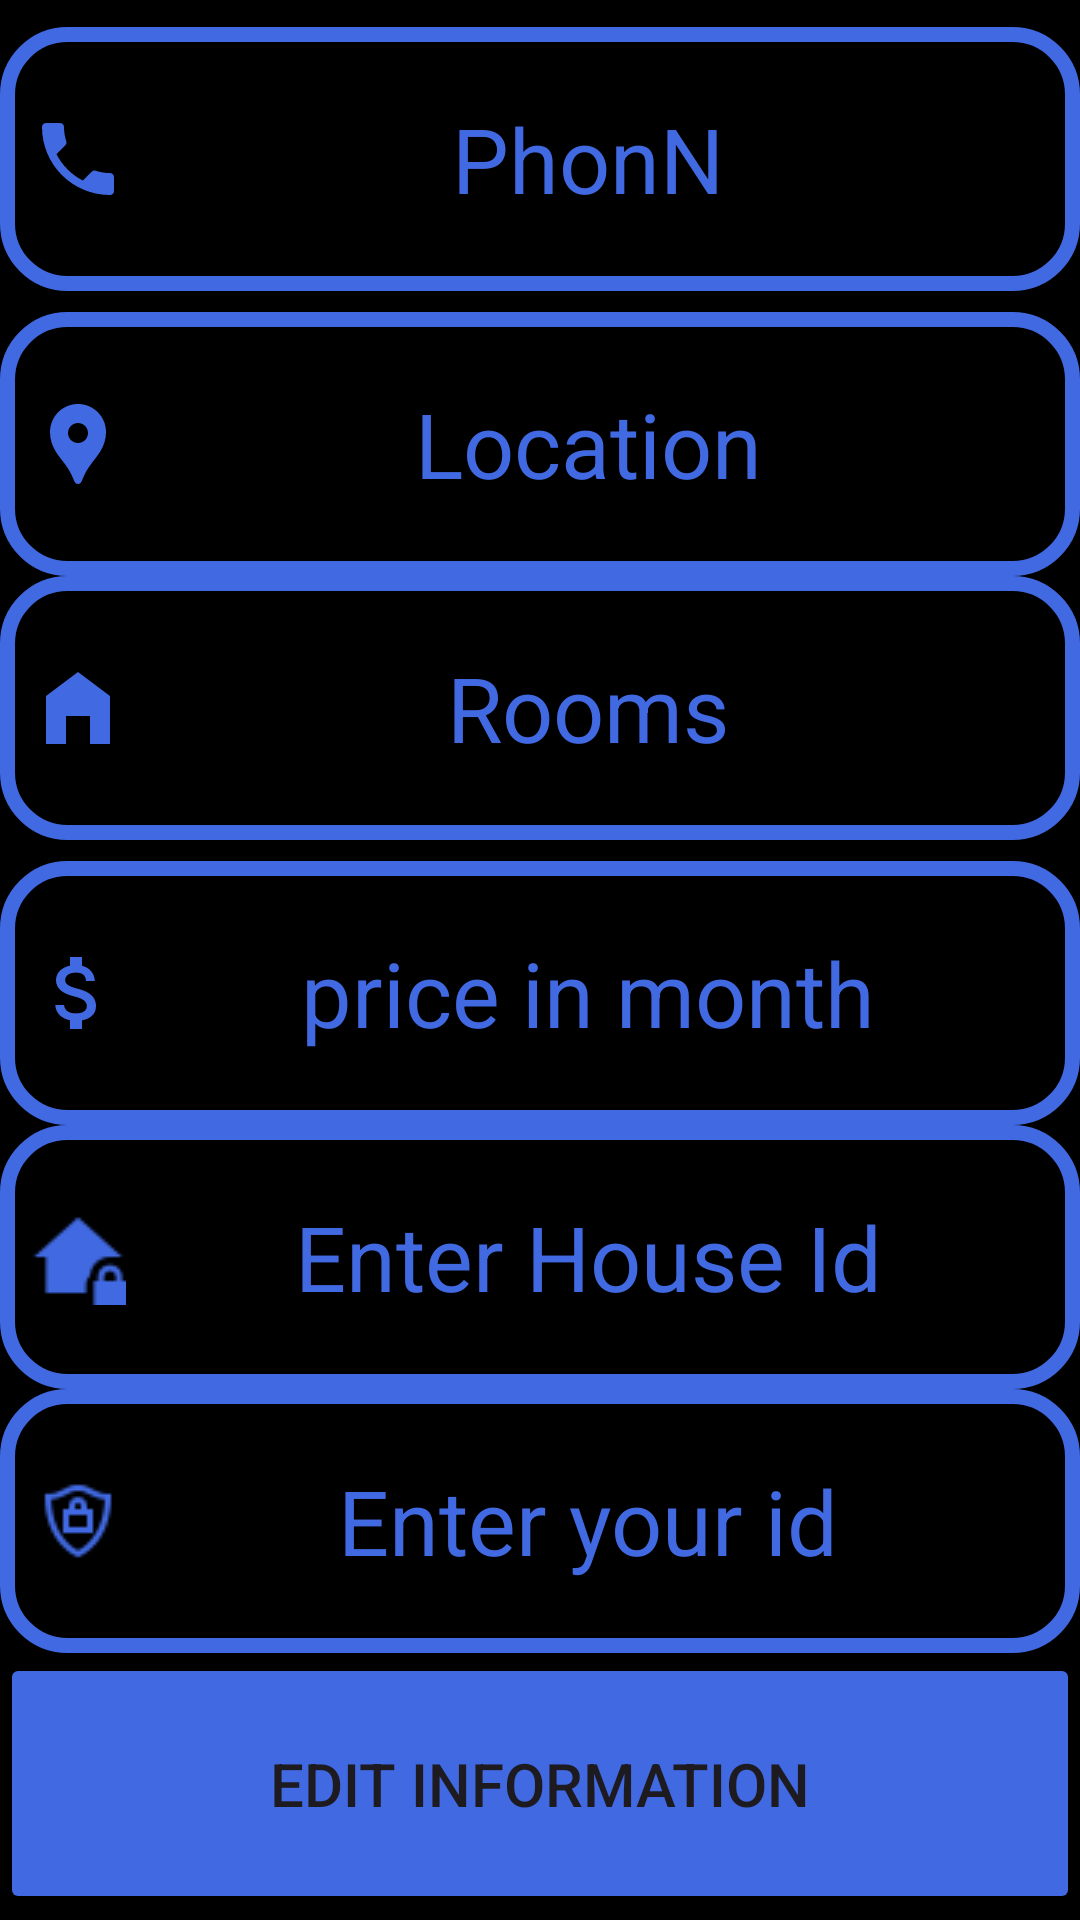

Write the Android layout XML for this screen, with the resource values it uses.
<!-- AndroidManifest.xml: application theme Theme.HouseRentalManagment -->
<!-- res/layout/dialog_edit_house.xml -->
<?xml version="1.0" encoding="utf-8"?>
<LinearLayout xmlns:android="http://schemas.android.com/apk/res/android"
    android:layout_width="match_parent"
    android:layout_height="match_parent"
    android:orientation="vertical"
    android:background="@color/black">
    <com.google.android.material.textfield.TextInputEditText
        android:id="@+id/PhonN"
        android:layout_width="match_parent"
        android:layout_height="88dp"
        android:layout_below="@+id/ADD"
        android:layout_marginTop="9dp"
        android:background="@drawable/edit_text"
        android:drawableLeft="@drawable/ic_phone"
        android:gravity="center"
        android:hint="PhonN"
        android:textColor="@color/KingBlue"
        android:inputType="number"
        android:padding="10dp"
        android:textColorHint="@color/KingBlue"
        android:textSize="30sp">

    </com.google.android.material.textfield.TextInputEditText>

    <com.google.android.material.textfield.TextInputEditText
        android:id="@+id/Location"
        android:layout_width="match_parent"
        android:layout_height="88dp"
        android:layout_marginTop="7dp"
        android:background="@drawable/edit_text"
        android:drawableLeft="@drawable/ic_location"
        android:gravity="center"
        android:hint="Location"
        android:padding="10dp"
        android:textColorHint="@color/KingBlue"
        android:textColor="@color/KingBlue"
        android:textSize="30sp">

    </com.google.android.material.textfield.TextInputEditText>

    <com.google.android.material.textfield.TextInputEditText
        android:id="@+id/Rooms"
        android:layout_width="match_parent"
        android:layout_height="88dp"
        android:layout_marginBottom="7dp"
        android:background="@drawable/edit_text"
        android:drawableLeft="@drawable/ic_rooms"
        android:gravity="center"
        android:hint="Rooms"
        android:inputType="number"
        android:padding="10dp"
        android:textColorHint="@color/KingBlue"
        android:textColor="@color/KingBlue"
        android:textSize="30sp">

    </com.google.android.material.textfield.TextInputEditText>

    <com.google.android.material.textfield.TextInputEditText
        android:id="@+id/price"
        android:layout_width="match_parent"
        android:layout_height="88dp"
        android:background="@drawable/edit_text"
        android:drawableLeft="@drawable/ic_money"
        android:gravity="center"
        android:hint="price in month"
        android:inputType="number"
        android:padding="10dp"
        android:textColorHint="@color/KingBlue"
        android:textColor="@color/KingBlue"
        android:textSize="30sp">

    </com.google.android.material.textfield.TextInputEditText>
    <com.google.android.material.textfield.TextInputEditText
        android:id="@+id/HouseId"
        android:layout_width="match_parent"
        android:layout_height="88dp"
        android:background="@drawable/edit_text"
        android:drawableLeft="@drawable/ic_houseid1"
        android:gravity="center"
        android:hint="Enter House Id"
        android:inputType="number"
        android:padding="10dp"
        android:textColorHint="@color/KingBlue"
        android:textColor="@color/KingBlue"
        android:textSize="30sp">

    </com.google.android.material.textfield.TextInputEditText>
    <com.google.android.material.textfield.TextInputEditText
        android:id="@+id/OwnerId"
        android:layout_width="match_parent"
        android:layout_height="88dp"
        android:background="@drawable/edit_text"
        android:drawableLeft="@drawable/personid"
        android:gravity="center"
        android:hint="Enter your id"
        android:inputType="number"
        android:padding="10dp"
        android:textColorHint="@color/KingBlue"
        android:textColor="@color/KingBlue"
        android:textSize="30sp">

    </com.google.android.material.textfield.TextInputEditText>

    <Button
        android:id="@+id/edit"
        android:layout_width="match_parent"
        android:layout_height="87dp"
        android:backgroundTint="@color/KingBlue"
        android:gravity="center"
        android:text="Edit information"
        android:textSize="20dp" />
    <Button
        android:id="@+id/cancel"
        android:layout_width="match_parent"
        android:layout_height="87dp"
        android:backgroundTint="@color/KingBlue"
        android:gravity="center"
        android:text="Cancel"
        android:textSize="20dp" />


</LinearLayout>
<!-- resources referenced by this layout -->
<resources>
  <color name="KingBlue">#4169E1</color>
  <color name="black">#FF000000</color>
  <!-- drawable edit_text (drawable) -->
  <?xml version="1.0" encoding="utf-8"?>
  <shape xmlns:android="http://schemas.android.com/apk/res/android"
      android:shape="rectangle">
      <stroke
          android:color="@color/KingBlue"
          android:width="5dp">
      </stroke>
      <corners
          android:radius="20dp">
      </corners>
    
  </shape>
  <!-- drawable ic_houseid1: png bitmap (drawable, 561 bytes) -->
  <!-- drawable ic_location (drawable) -->
  <vector xmlns:android="http://schemas.android.com/apk/res/android" android:height="32dp" android:tint="#4169E1" android:viewportHeight="24" android:viewportWidth="24" android:width="32dp">
        
      <path android:fillColor="@android:color/white" android:pathData="M12,2L12,2C8.13,2 5,5.13 5,9c0,1.74 0.5,3.37 1.41,4.84c0.95,1.54 2.2,2.86 3.16,4.4c0.47,0.75 0.81,1.45 1.17,2.26C11,21.05 11.21,22 12,22h0c0.79,0 1,-0.95 1.25,-1.5c0.37,-0.81 0.7,-1.51 1.17,-2.26c0.96,-1.53 2.21,-2.85 3.16,-4.4C18.5,12.37 19,10.74 19,9C19,5.13 15.87,2 12,2zM12,11.75c-1.38,0 -2.5,-1.12 -2.5,-2.5s1.12,-2.5 2.5,-2.5s2.5,1.12 2.5,2.5S13.38,11.75 12,11.75z"/>
      
  </vector>
  <!-- drawable ic_money (drawable) -->
  <vector xmlns:android="http://schemas.android.com/apk/res/android" android:height="32dp" android:tint="#4169E1" android:viewportHeight="24" android:viewportWidth="24" android:width="32dp">
        
      <path android:fillColor="@android:color/white" android:pathData="M11.8,10.9c-2.27,-0.59 -3,-1.2 -3,-2.15 0,-1.09 1.01,-1.85 2.7,-1.85 1.78,0 2.44,0.85 2.5,2.1h2.21c-0.07,-1.72 -1.12,-3.3 -3.21,-3.81V3h-3v2.16c-1.94,0.42 -3.5,1.68 -3.5,3.61 0,2.31 1.91,3.46 4.7,4.13 2.5,0.6 3,1.48 3,2.41 0,0.69 -0.49,1.79 -2.7,1.79 -2.06,0 -2.87,-0.92 -2.98,-2.1h-2.2c0.12,2.19 1.76,3.42 3.68,3.83V21h3v-2.15c1.95,-0.37 3.5,-1.5 3.5,-3.55 0,-2.84 -2.43,-3.81 -4.7,-4.4z"/>
      
  </vector>
  <!-- drawable ic_phone (drawable) -->
  <vector xmlns:android="http://schemas.android.com/apk/res/android" android:height="32dp" android:tint="#4169E1" android:viewportHeight="24" android:viewportWidth="24" android:width="32dp">
        
      <path android:fillColor="@android:color/white" android:pathData="M6.62,10.79c1.44,2.83 3.76,5.14 6.59,6.59l2.2,-2.2c0.27,-0.27 0.67,-0.36 1.02,-0.24 1.12,0.37 2.33,0.57 3.57,0.57 0.55,0 1,0.45 1,1V20c0,0.55 -0.45,1 -1,1 -9.39,0 -17,-7.61 -17,-17 0,-0.55 0.45,-1 1,-1h3.5c0.55,0 1,0.45 1,1 0,1.25 0.2,2.45 0.57,3.57 0.11,0.35 0.03,0.74 -0.25,1.02l-2.2,2.2z"/>
      
  </vector>
  <!-- drawable ic_rooms (drawable) -->
  <vector xmlns:android="http://schemas.android.com/apk/res/android" android:height="32dp" android:tint="#4169E1" android:viewportHeight="24" android:viewportWidth="24" android:width="32dp">
        
      <path android:fillColor="@android:color/white" android:pathData="M12,3L4,9v12h5v-7h6v7h5V9z"/>
      
  </vector>
  <!-- drawable personid: png bitmap (drawable, 748 bytes) -->
  <style name="Theme.HouseRentalManagment" parent="Base.Theme.HouseRentalManagment" />
  <style name="Base.Theme.HouseRentalManagment" parent="Theme.Material3.DayNight.NoActionBar">
          
          
      </style>
</resources>
